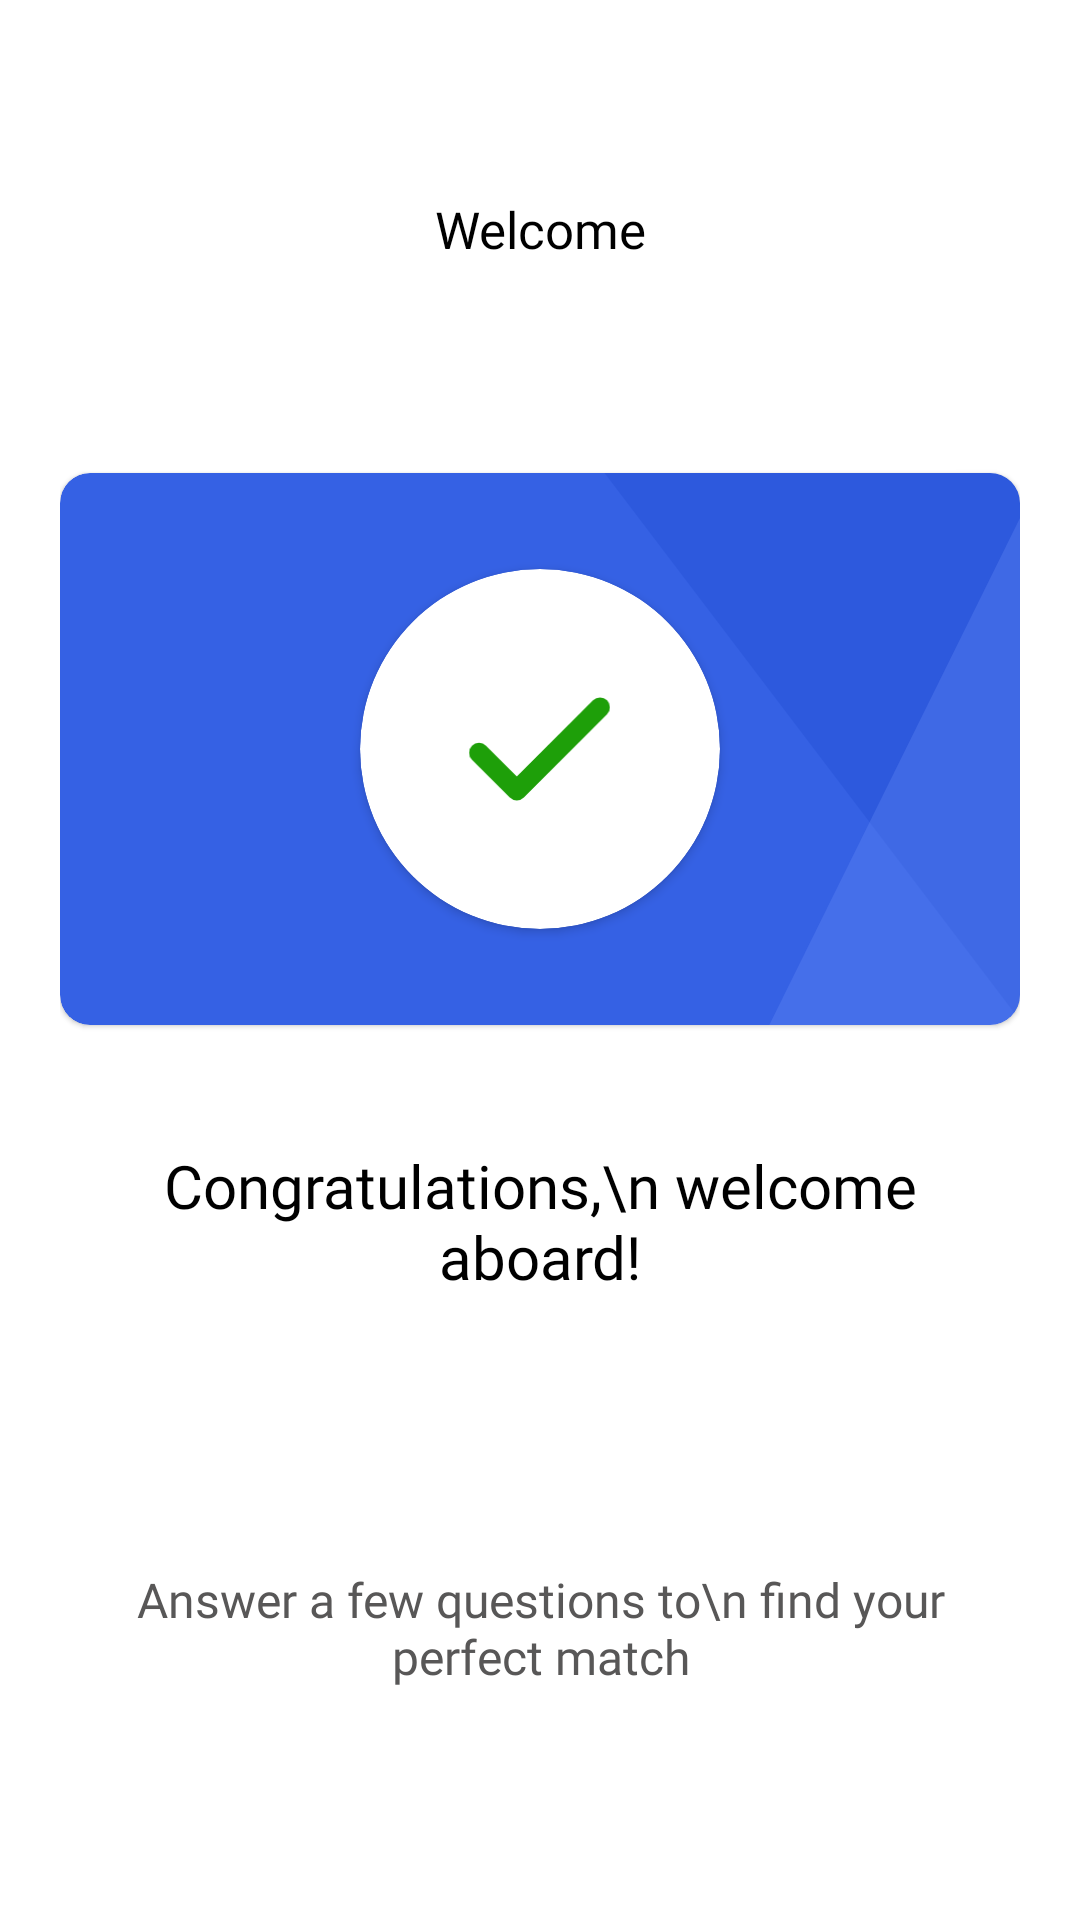

Produce the Android XML layout that renders to this screen, including the resource entries it uses.
<!-- AndroidManifest.xml: application theme Theme.TrueLinkSocial -->
<!-- res/layout/fragment_sign_up_complete.xml -->
<?xml version="1.0" encoding="utf-8"?>
<layout xmlns:android="http://schemas.android.com/apk/res/android"
    xmlns:app="http://schemas.android.com/apk/res-auto"
    xmlns:tools="http://schemas.android.com/tools">

    <androidx.constraintlayout.widget.ConstraintLayout
        android:layout_width="match_parent"
        android:layout_height="match_parent"
        tools:context=".ui.after_Sign_up_onboarding.SignUpCompleteFragment">

        <LinearLayout
            android:layout_width="match_parent"
            android:layout_height="match_parent"
            android:background="@color/white"
            android:paddingHorizontal="20dp"
            android:orientation="vertical"
            app:layout_constraintBottom_toBottomOf="parent"
            app:layout_constraintEnd_toEndOf="parent"
            app:layout_constraintStart_toStartOf="parent"
            app:layout_constraintTop_toTopOf="parent">
            <TextView
                android:layout_width="match_parent"
                android:layout_height="wrap_content"
                android:text="Welcome"
                android:fontFamily="@font/montserrat_semibold"
                android:gravity="center"
                android:layout_marginTop="65dp"
                android:textColor="@color/black"
                android:textSize="17sp"/>
            <com.google.android.material.card.MaterialCardView
                android:layout_width="match_parent"
                android:layout_height="184dp"
                android:layout_marginTop="70dp"
                app:cardCornerRadius="10dp"
                android:backgroundTint="@color/primary_color">
                <androidx.constraintlayout.widget.ConstraintLayout
                    android:layout_width="match_parent"
                    android:layout_height="match_parent"
                    android:orientation="horizontal"
                    android:gravity="center"
                    >

                    <androidx.cardview.widget.CardView
                        android:id="@+id/cardView"
                        android:layout_width="120dp"
                        android:layout_height="120dp"
                        app:cardCornerRadius="70dp"
                        android:backgroundTint="@color/white"
                        app:layout_constraintBottom_toBottomOf="parent"
                        app:layout_constraintEnd_toEndOf="parent"
                        app:layout_constraintStart_toStartOf="parent"
                        app:layout_constraintTop_toTopOf="parent">

                        <ImageView
                            android:layout_width="55dp"
                            android:layout_height="35dp"
                            android:layout_gravity="center"
                            android:src="@drawable/tick" />
                    </androidx.cardview.widget.CardView>

                    <ImageView
                        android:layout_width="wrap_content"
                        android:layout_height="wrap_content"
                        android:src="@drawable/rectangle_down"
                        app:layout_constraintBottom_toBottomOf="parent"
                        app:layout_constraintEnd_toEndOf="parent"
                        app:layout_constraintTop_toTopOf="parent"
                        />

                    <ImageView
                        android:layout_width="wrap_content"
                        android:layout_height="wrap_content"
                        android:src="@drawable/rectangle_up"
                        app:layout_constraintBottom_toBottomOf="parent"
                        app:layout_constraintEnd_toEndOf="parent"
                        app:layout_constraintTop_toTopOf="parent"
                        app:layout_constraintVertical_bias="1.0" />
                </androidx.constraintlayout.widget.ConstraintLayout>
            </com.google.android.material.card.MaterialCardView>
            <TextView
                android:layout_width="match_parent"
                android:layout_height="wrap_content"
                android:text="Congratulations,\n welcome aboard!"
                android:fontFamily="@font/montserrat_semibold"
                android:gravity="center"
                android:layout_marginTop="40dp"
                android:textColor="@color/black"
                android:textSize="20sp"/>
            <TextView
                android:layout_width="match_parent"
                android:layout_height="wrap_content"
                android:text="Answer a few questions to\n find your perfect match"
                android:fontFamily="@font/montserrat_medium"
                android:gravity="center"
                android:layout_marginTop="90dp"
                android:textColor="#585757"
                android:textSize="16sp"/>
            <androidx.appcompat.widget.AppCompatButton
                android:id="@+id/btnCompleteYourProfile"
                android:layout_width="match_parent"
                android:layout_height="52dp"
                android:layout_marginTop="50dp"
                style="@style/MyButtonStyle"
                android:fontFamily="@font/montserrat_bold"
                android:text="Complete your profile"
                tools:ignore="VisualLintButtonSize" />
        </LinearLayout>
    </androidx.constraintlayout.widget.ConstraintLayout>
</layout>
<!-- resources referenced by this layout -->
<resources>
  <color name="black">#FF000000</color>
  <color name="primary_color">#3561E4</color>
  <color name="white">#FFFFFFFF</color>
  
      //custom colors
  <!-- drawable rectangle_down (drawable) -->
  <vector xmlns:android="http://schemas.android.com/apk/res/android"
      android:width="154dp"
      android:height="184dp"
      android:viewportWidth="154"
      android:viewportHeight="184">
    <path
        android:pathData="M155.63,184.59l-154.75,-203.88l96.49,-50.31l154.75,203.88z"
        android:fillColor="#2753D7"
        android:fillAlpha="0.5"/>
  </vector>
  <!-- drawable rectangle_up (drawable) -->
  <vector xmlns:android="http://schemas.android.com/apk/res/android"
      android:width="103dp"
      android:height="170dp"
      android:viewportWidth="103"
      android:viewportHeight="170">
    <path
        android:pathData="M0,209.3L103.46,0.09L208.95,35.92L105.48,245.14L0,209.3Z"
        android:fillColor="#6C8FF8"
        android:fillAlpha="0.3"/>
  </vector>
  <!-- drawable tick (drawable) -->
  <vector xmlns:android="http://schemas.android.com/apk/res/android"
      android:width="50dp"
      android:height="37dp"
      android:viewportWidth="50"
      android:viewportHeight="37">
    <path
        android:pathData="M46.333,4L17,33.333L3.667,20"
        android:strokeLineJoin="round"
        android:strokeWidth="7"
        android:fillColor="#00000000"
        android:strokeColor="#1E9F09"
        android:strokeLineCap="round"/>
  </vector>
  <style name="MyButtonStyle" parent="Widget.AppCompat.Button">
          <item name="android:background">@drawable/primary_button_bg</item>
          <item name="android:textColor">@color/white</item>
          <item name="android:textSize">16sp</item>
          <item name="textAllCaps">false</item>
          <item name="elevation">10dp</item>
      </style>
  <style name="Theme.TrueLinkSocial" parent="Theme.MaterialComponents.DayNight.NoActionBar">
          
          <item name="colorPrimary">#3561E4</item>
          <item name="colorPrimaryVariant">@color/purple_700</item>
          <item name="colorOnPrimary">@color/black</item>
  
  
          <item name="colorControlActivated">@color/primary_color</item>
          <item name="android:textColorHighlight">#3F68AA</item>
  
          
          <item name="colorSecondary">@color/teal_200</item>
          <item name="colorSecondaryVariant">@color/teal_700</item>
          <item name="colorOnSecondary">@color/black</item>
          
          <item name="android:statusBarColor">?attr/colorPrimaryVariant</item>
          
          <item name="android:windowTranslucentStatus">true</item>
      </style>
  <color name="purple_700">#FF3700B3</color>
  <color name="teal_200">#FF03DAC5</color>
  <color name="teal_700">#FF018786</color>
</resources>
